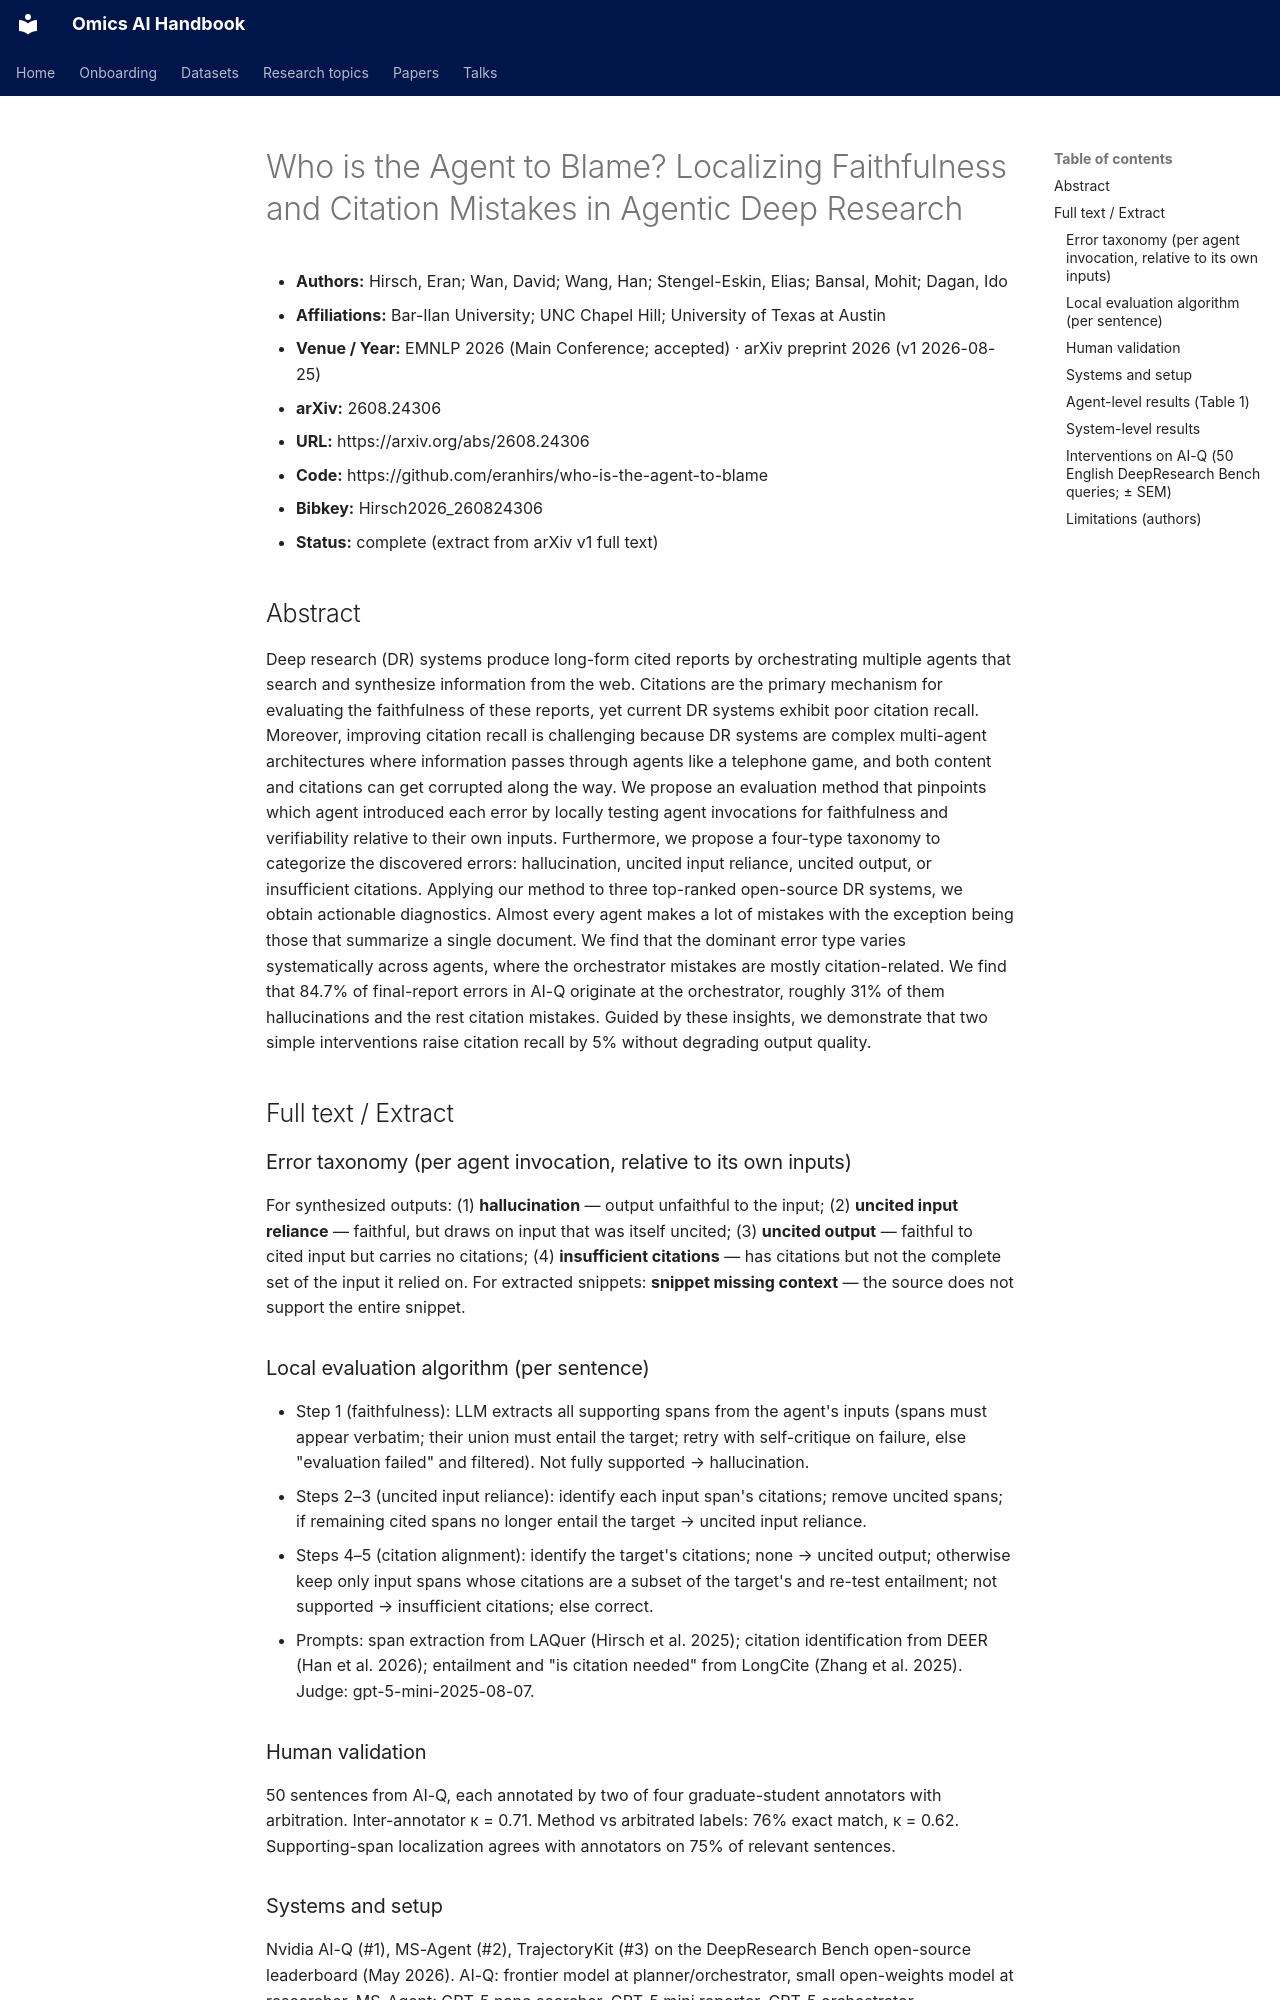

repository: jasonjin34/Medical_reading_material · page: papers/citation-blame-emnlp-2026/ai-ready/index.html · generator: mkdocs

<!--
AI-ready extract: clean, self-contained text meant to be pasted into an LLM context.
No images, no nav chrome. Full text for open sources; abstract + structured metadata for paywalled.
-->
# Who is the Agent to Blame? Localizing Faithfulness and Citation Mistakes in Agentic Deep Research

- **Authors:** Hirsch, Eran; Wan, David; Wang, Han; Stengel-Eskin, Elias; Bansal, Mohit; Dagan, Ido
- **Affiliations:** Bar-Ilan University; UNC Chapel Hill; University of Texas at Austin
- **Venue / Year:** EMNLP 2026 (Main Conference; accepted) · arXiv preprint 2026 (v1 2026-08-25)
- **arXiv:** 2608.24306
- **URL:** https://arxiv.org/abs/2608.24306
- **Code:** https://github.com/eranhirs/who-is-the-agent-to-blame
- **Bibkey:** Hirsch2026_260824306
- **Status:** complete (extract from arXiv v1 full text)

## Abstract
Deep research (DR) systems produce long-form cited reports by orchestrating multiple agents that search and synthesize information from the web. Citations are the primary mechanism for evaluating the faithfulness of these reports, yet current DR systems exhibit poor citation recall. Moreover, improving citation recall is challenging because DR systems are complex multi-agent architectures where information passes through agents like a telephone game, and both content and citations can get corrupted along the way. We propose an evaluation method that pinpoints which agent introduced each error by locally testing agent invocations for faithfulness and verifiability relative to their own inputs. Furthermore, we propose a four-type taxonomy to categorize the discovered errors: hallucination, uncited input reliance, uncited output, or insufficient citations. Applying our method to three top-ranked open-source DR systems, we obtain actionable diagnostics. Almost every agent makes a lot of mistakes with the exception being those that summarize a single document. We find that the dominant error type varies systematically across agents, where the orchestrator mistakes are mostly citation-related. We find that 84.7% of final-report errors in AI-Q originate at the orchestrator, roughly 31% of them hallucinations and the rest citation mistakes. Guided by these insights, we demonstrate that two simple interventions raise citation recall by 5% without degrading output quality.

## Full text / Extract

### Error taxonomy (per agent invocation, relative to its own inputs)
For synthesized outputs: (1) **hallucination** — output unfaithful to the input; (2) **uncited input reliance** — faithful, but draws on input that was itself uncited; (3) **uncited output** — faithful to cited input but carries no citations; (4) **insufficient citations** — has citations but not the complete set of the input it relied on. For extracted snippets: **snippet missing context** — the source does not support the entire snippet.

### Local evaluation algorithm (per sentence)
- Step 1 (faithfulness): LLM extracts all supporting spans from the agent's inputs (spans must appear verbatim; their union must entail the target; retry with self-critique on failure, else "evaluation failed" and filtered). Not fully supported → hallucination.
- Steps 2–3 (uncited input reliance): identify each input span's citations; remove uncited spans; if remaining cited spans no longer entail the target → uncited input reliance.
- Steps 4–5 (citation alignment): identify the target's citations; none → uncited output; otherwise keep only input spans whose citations are a subset of the target's and re-test entailment; not supported → insufficient citations; else correct.
- Prompts: span extraction from LAQuer (Hirsch et al. 2025); citation identification from DEER (Han et al. 2026); entailment and "is citation needed" from LongCite (Zhang et al. 2025). Judge: gpt-5-mini-2025-08-07.
